Run: headless pygame with SDL's dummy video driver; simulated clock (each Clock.tick advances the game by its frame time, no real sleeping); random seed 0; keys injected as events and as key.get_pressed() state; no mouse input.
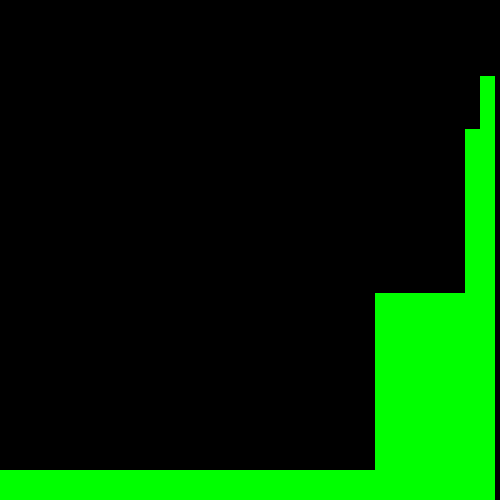
Frame 1 of 4 · flips 1–60 · no input
Frame 2 of 4 · flips 61–180 · tapped SPACE, RETURN · held RIGHT (→), D · screen unchanged from frame 1, image omitted
Frame 3 of 4 · flips 181–300 · held DOWN (↓), S · screen unchanged from frame 2, image omitted
Frame 4 of 4 · flips 301–420 · held LEFT (←), A, UP (↑), W · screen unchanged from frame 3, image omitted

The pygame program that drew these frames:

import pygame
import sys
import random

BLUE = (52,86,139)
BLACK = (0, 0, 0)

WIDTH = 500
HEIGHT = 500
win_size = (WIDTH, HEIGHT)

pygame.init()

win = pygame.display.set_mode(win_size)
pygame.display.set_caption('bubbleSortingVisualizer')
clock = pygame.time.Clock()
n = 15

w = int(WIDTH/n)

h_arr = []

states = []

for i in range(w):
  # Creating random height
  height = random.randint(10, 500)
  h_arr.append(height)
  states.append(1)

counter = 0

while True:
  win.fill(BLACK)

  for event in pygame.event.get():
    if event.type == pygame.QUIT:
      pygame.quit()
      
  if counter < len(h_arr):
    for j in range(len(h_arr)):
      for j in range(len(h_arr) - 1 - counter):
        if h_arr[j] > h_arr[j+1]:
          states[j] = 0
          states[j + 1] = 0
          temp = h_arr[0]
          h_arr[j] = h_arr[j+1] 
          h_arr[j+1] = temp
        else:
          states[j] = 1
          states[j+1] = 1
  else:
    print('Sorting done')
  counter += 1

  if len(h_arr) - counter >= 0:
    states[len(h_arr) - counter] = 2
  

  for i in range(len(h_arr)):
    if states[i] == 0:
      color = (255, 0, 0)
    elif states[i] == 2:
      color = (0, 255, 0)
    else:
      color = BLUE
    pygame.draw.rect(win, color, pygame.Rect(int(i*n), HEIGHT - h_arr[i], n, h_arr[i]))



  clock.tick(3)
  pygame.display.flip()
